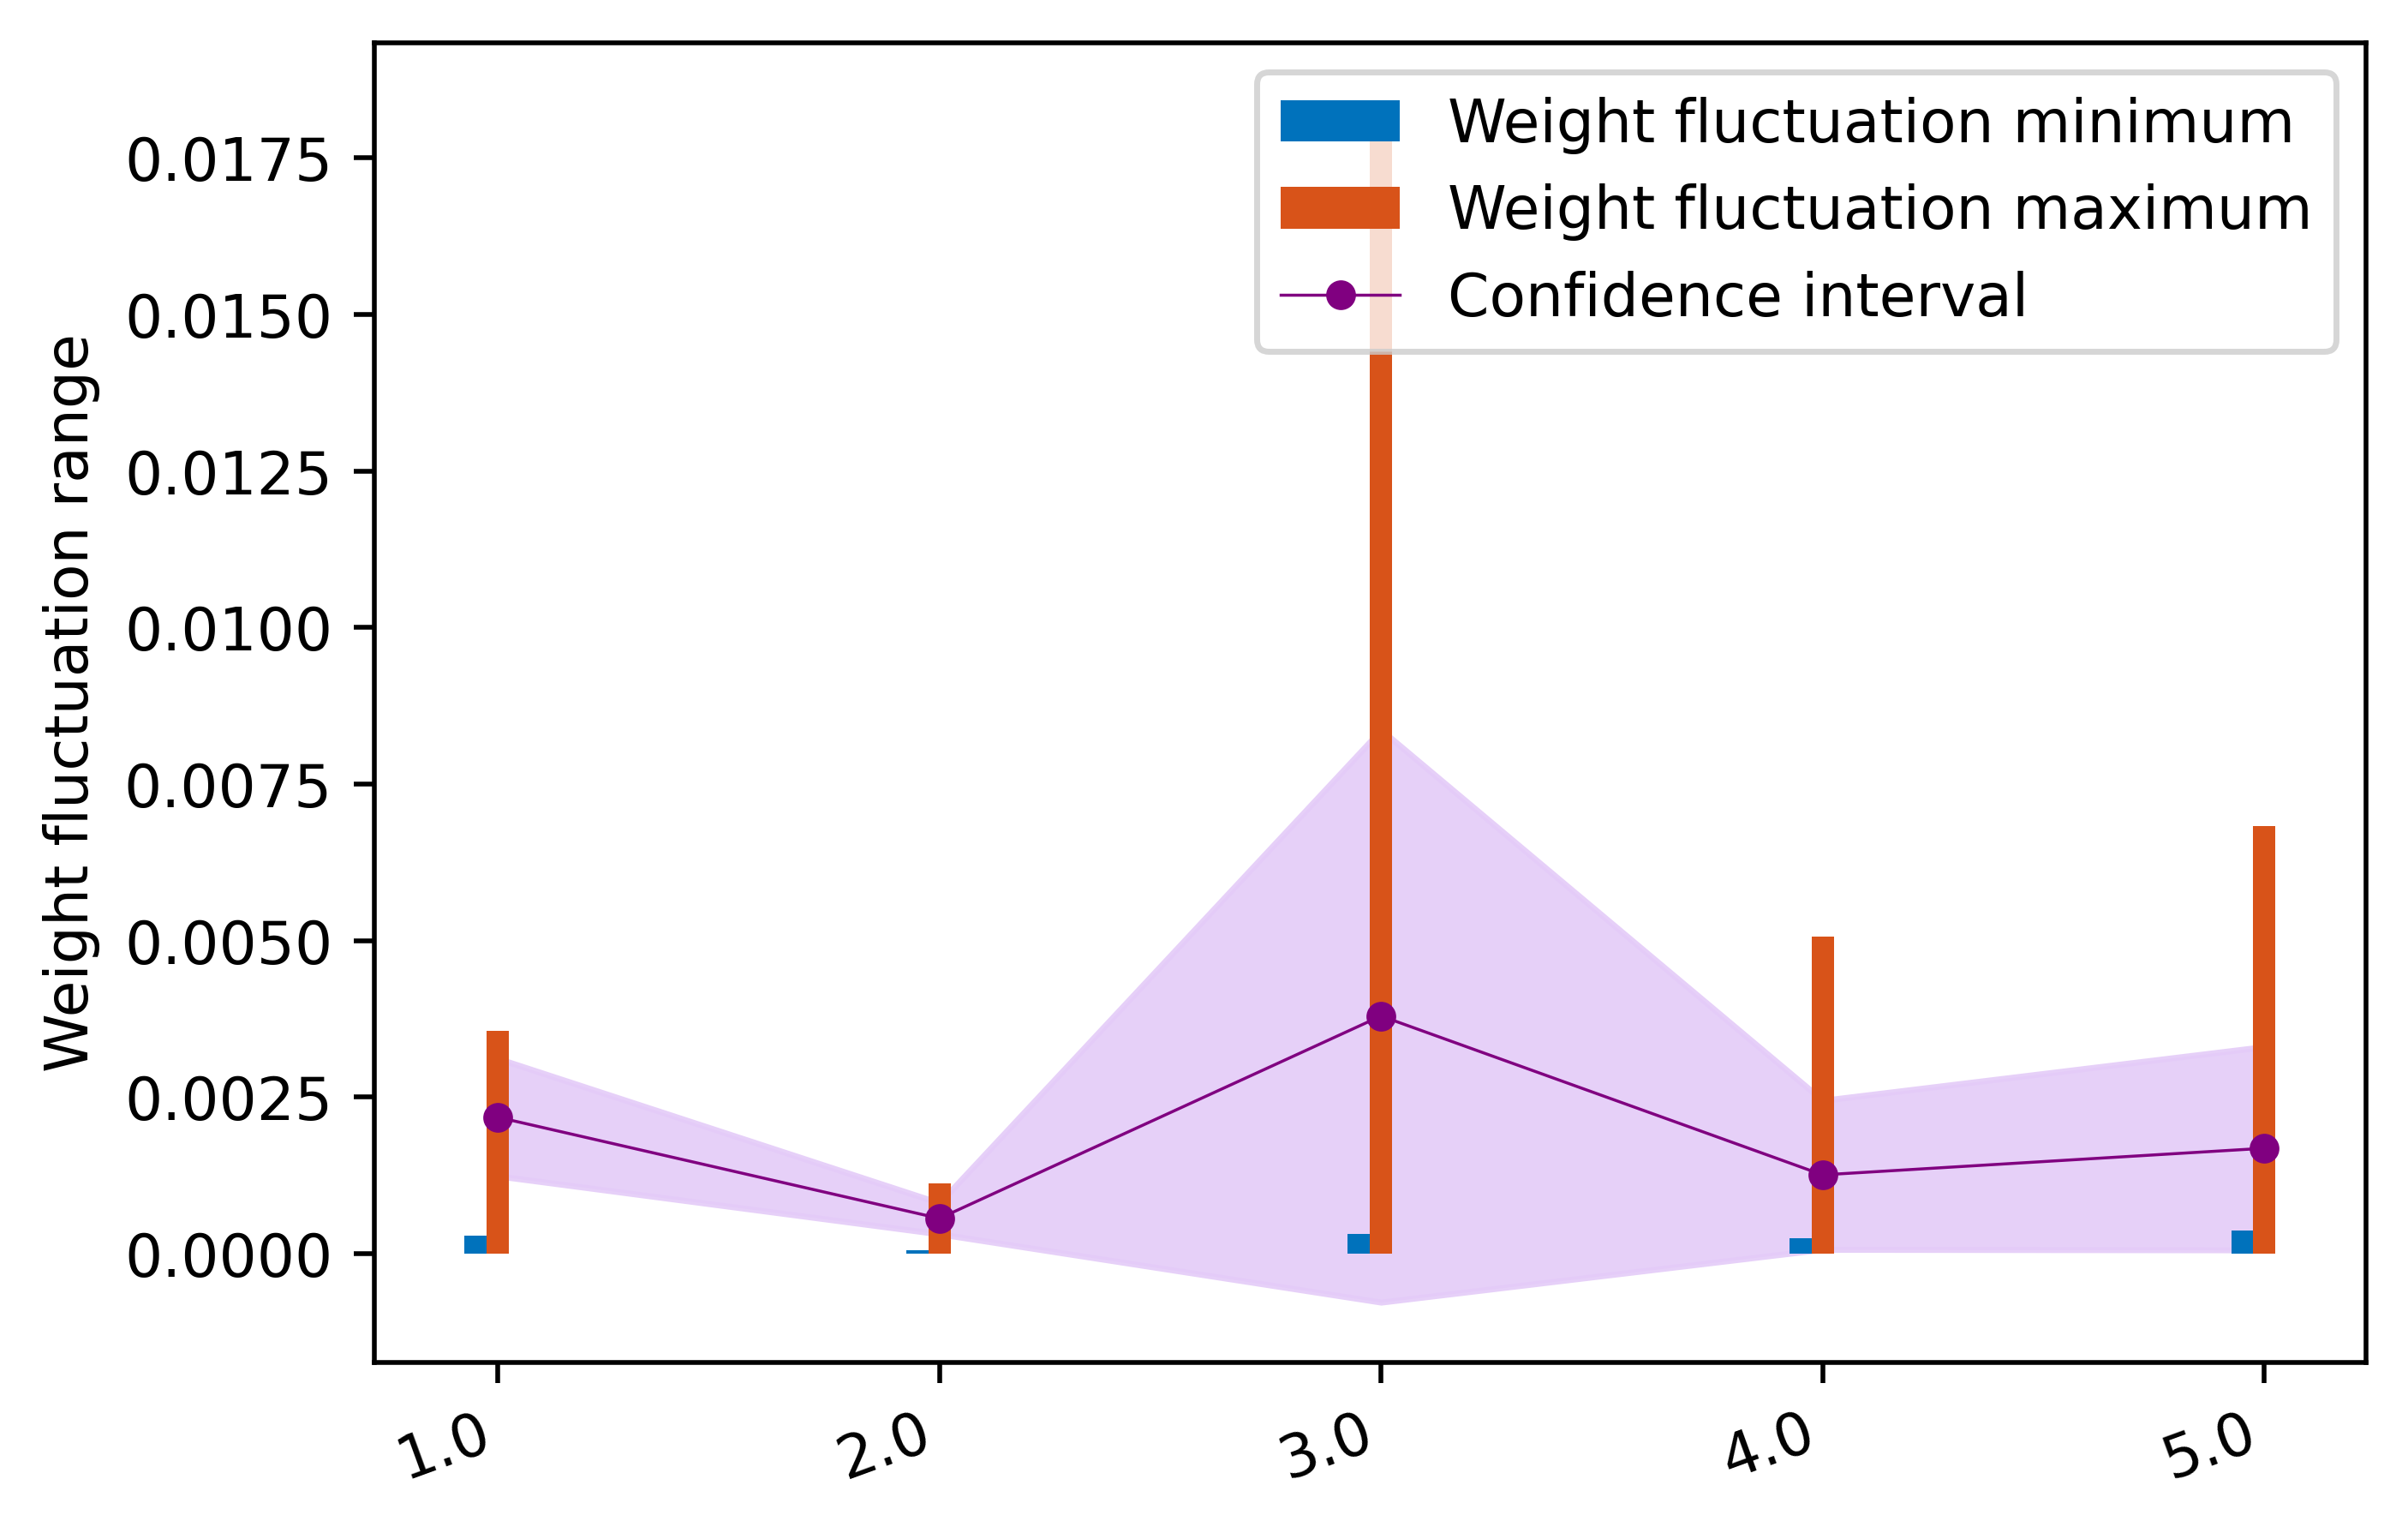

The file beside this chart, header and first rows:
1.000000000000000000e+00, 1.000000000000000000e+00, 2.943132036855242704e-04, 3.560275063381339571e-03, 2.179521079685908282e-03, 1.241114350055775358e-03, 3.117927809316041205e-03
2.000000000000000000e+00, 2.000000000000000000e+00, 5.947150596593138395e-05, 1.128560751927150775e-03, 5.630634460106376422e-04, 3.150880654037273992e-04, 8.110388266175478852e-04
3.000000000000000000e+00, 3.000000000000000000e+00, 3.095976481205182430e-04, 1.838642745155148056e-02, 3.796303069056460641e-03, -7.747627346061749555e-04, 8.367368872719096670e-03
4.000000000000000000e+00, 4.000000000000000000e+00, 2.466088527047848684e-04, 5.064941720148753886e-03, 1.258709841218234177e-03, 6.862432585615758050e-05, 2.448795356580310556e-03
5.000000000000000000e+00, 5.000000000000000000e+00, 3.752047080356905374e-04, 6.833416345386662122e-03, 1.683477511685662221e-03, 6.042823460815946283e-05, 3.306526788763164762e-03
